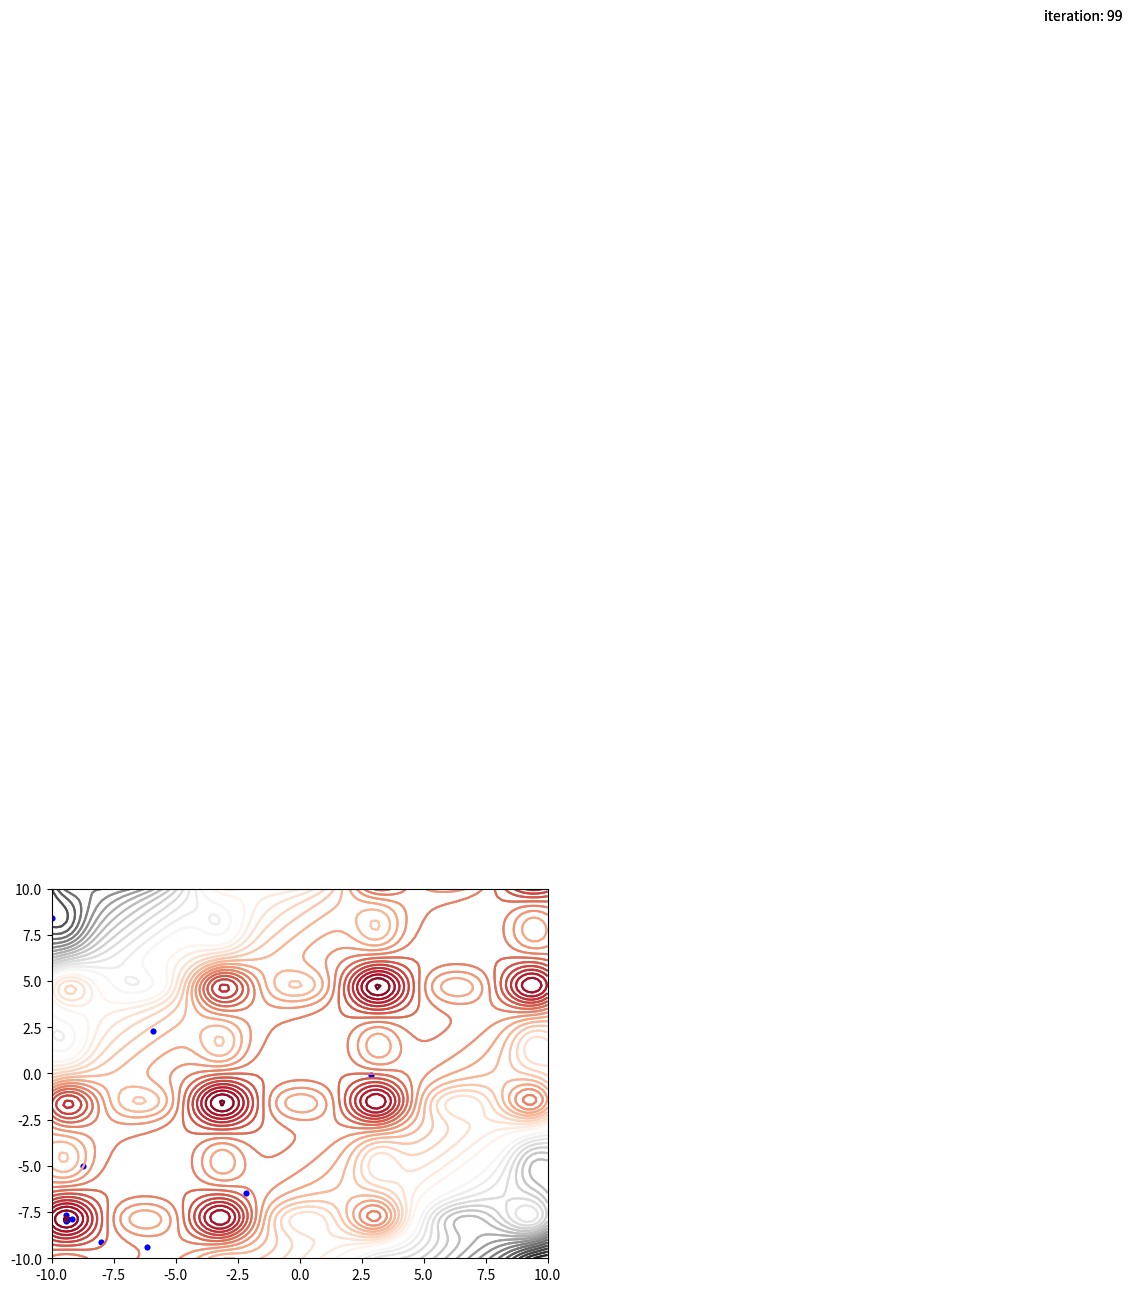

Python code for this plot:
# is ready to run
import numpy as np
import matplotlib.pyplot as plt
import matplotlib.animation as animation
#particle class
class Particle:
    #initialize with some predefined values
    def __init__(self, dim:int,bounds:float):
        #initialize the position of the particle with random values
        self.position = np.random.uniform(-bounds,bounds,dim)
        #limiting the position of the particle to the bounds
        #initialize the velocity of the particle with random values
        self.velocity = np.random.uniform(-bounds,bounds,dim)
        #initialize the personal best position of the particle with random values
        self.personal_best_position = np.zeros(dim)
        #initialize the personal best value of the particle with random values
        self.personal_best_value = None
        #initialize the value of the particle with random values
        self.value = None
        #initialize the bounds of the particle
        self.bounds = bounds
    def evaluate(self,objective_function):
        #evaluate the value of the particle
        self.value = objective_function(*self.position)

    def update_velocity(self, global_best_position:np.array,w:float,c1:float,c2:float,r1:np.array,r2:np.array):
        #update the velocity of the particle
        self.velocity = w*self.velocity + c1*r1*(self.personal_best_position-self.position) + c2*r2*(global_best_position-self.position)
    def update_position(self):
        #update the position of the particle
        self.position = np.clip(self.position + self.velocity,-self.bounds,self.bounds)
    def update_personal_best(self,optmimization_method:str="min"):
        #update the personal best position and value of the particle
        if self.personal_best_value == None:
            self.personal_best_value = self.value
            self.personal_best_position = self.position
        elif optmimization_method == "min":
            if self.personal_best_value > self.value:
                self.personal_best_value = self.value
                self.personal_best_position = self.position
        elif optmimization_method == "max":
            if self.personal_best_value < self.value:
                self.personal_best_value = self.value
                self.personal_best_position = self.position
        # elif self.personal_best_value > self.value:
        #     self.personal_best_value = self.value
        #     self.personal_best_position = self.position
class Swarm:
    #initialize with some predefined values 
    def __init__(self , n_particles:int=50, particles:list=[],dim:int=2,w_max:float=0.9 ,w_min:float=0.4, c1:float=2, c2:float=2, bounds:float=200, iterations:int=100, objective_function:callable=lambda x,y: x**2+y**2,optimization_method:str="min"):
        self.objective_function = objective_function
        self.n_particles = n_particles
        self.dim = dim
        self.particles = particles
        self.w_max = w_max
        self.w_min = w_min
        self.w = w_max
        self.c1 = c1
        self.c2 = c2
        self.bounds = bounds
        self.global_best_position = np.repeat(None,dim)
        self.global_best_value = None
        self.iterations = iterations
        self.optmimization_method = optimization_method
        # self.fig, self.ax = plt.subplots()
        # self.data = []
    def lineal_reduction_inertia(self,iteration:int):
        self.w=(self.w_max-self.w_min)*(self.iterations-iteration)/self.iterations+self.w_min
        
    def create_particles(self):
        #initialize the particles
        for i in range(self.n_particles):
            self.particles.append(Particle(dim=self.dim,bounds=self.bounds))
    def find_global_best(self):
        #find the global best position of the particles
        for particle in self.particles:
            if self.global_best_value == None:
                self.global_best_value = particle.personal_best_value
                self.global_best_position = particle.personal_best_position        
            elif self.optmimization_method == "min":
                if self.global_best_value > particle.personal_best_value:
                    self.global_best_value = particle.personal_best_value
                    self.global_best_position = particle.personal_best_position
            elif self.optmimization_method == "max":
                if self.global_best_value < particle.personal_best_value:
                    self.global_best_value = particle.personal_best_value
                    self.global_best_position = particle.personal_best_position

            # elif self.global_best_value > particle.personal_best_value:
            #     self.global_best_value = particle.personal_best_value
            #     self.global_best_position = particle.personal_best_position

    def optimize(self):
        #optimize the particles
        #initialize the value, personal_best_position and personal_best_value of the particles
        #points=ax.plot([],[],'o')
        plt.x_label = "x"
        plt.y_label = "y"
        plt.title = "Particle Swarm Optimization"
        x_0 = np.linspace(-self.bounds,self.bounds,100)
        x_1 = np.linspace(-self.bounds,self.bounds,100)
        X_0,X_1 = np.meshgrid(x_0,x_1)
        Z = self.objective_function(X_0,X_1)
        plt.contour(X_0,X_1,Z,levels=35,cmap='RdGy')
        for particle in self.particles:
            particle.evaluate(self.objective_function)
            particle.update_personal_best(self.optmimization_method)
            print("Particle value: ",particle.value)
        for i in range(self.iterations):
            x_positions = []
            y_positions = []
            x_y_positions = []
            plt.clf()
            self.find_global_best()
            for particle in self.particles:
                #r1,r2 is a np.array with dimension dim with random values between 0 and 1
                r1 = np.random.uniform(0,1,self.dim)
                r2 = np.random.uniform(0,1,self.dim)
                particle.update_velocity(self.global_best_position,self.w,self.c1,self.c2,r1,r2)
                particle.update_position()
                particle.evaluate(self.objective_function)
                particle.update_personal_best()
                self.lineal_reduction_inertia(i)
                x_positions.append(particle.position[0])
                y_positions.append(particle.position[1])
                x_y_positions.append((x_positions,y_positions))
            if i%1 == 0:
                plt.text(30,57,"iteration: "+str(i))
                plt.xlim(-self.bounds,self.bounds)
                plt.ylim(-self.bounds,self.bounds)
                plt.contour(X_0,X_1,Z,levels=35,cmap='RdGy')
                plt.scatter(x_positions,y_positions,s=10,c='b')
                plt.pause(0.1)
            if i == self.iterations-1:
                plt.text(30,57,"iteration: "+str(i))
                plt.xlim(-self.bounds,self.bounds)
                plt.ylim(-self.bounds,self.bounds)
                plt.contour(X_0,X_1,Z,levels=35,cmap='RdGy')
                plt.scatter(x_positions,y_positions,s=10,c='b' )
                plt.pause(0.5)
        print("Global best value: ",self.global_best_value)
        print("Global best position: ",self.global_best_position)
        print("w: ",self.w)
        plt.show()


            # print("Iteration: ",i, "particles",[x.value for x in self.particles])
            # x_positions = [x.position[0] for x in self.particles]
            # y_positions = [x.position[1] for x in self.particles]
            #data.append((x_positions,y_positions))
            # plt.scatter(x_positions,y_positions)
            # plt.show()
        
#sphere function
def test_function_0(x,y):
    return x**2+y**2         
# [redacted]
def test_function_1(x_0,x_1):
    #Para la región acotada entre −10<=x_0<=0 y −6.5<=x_1<=0 la función tiene
    #múltiples mínimos locales y un único minimo global que se encuentra en
    #f(−3.1302468,−1.5821422) = −106.7645367
    f= np.sin(x_1)*np.exp(1-np.cos(x_0))**2 \
        + np.cos(x_0)*np.exp(1-np.sin(x_1))**2 \
        + (x_0-x_1)**2
    return(f)
#ackely function
def test_function_2(x_0,x_1):
    f = -20*np.exp(-0.2*np.sqrt(0.5*(x_0**2+x_1**2))) \
        - np.exp(0.5*(np.cos(2*np.pi*x_0)+np.cos(2*np.pi*x_1))) \
        + np.e + 20
    return(f)
#rastrigin function
def test_function_3(x_0,x_1):
    f = 20 + x_0**2 + x_1**2 - 10*(np.cos(2*np.pi*x_0)+np.cos(2*np.pi*x_1))
    return(f)
#rosenbrock function
def test_function_4(x_0,x_1):
    f = 100*(x_1-x_0**2)**2 + (1-x_0)**2
    return(f)
#holder table function
def test_function_5(x_0,x_1):
    f = -np.abs(np.sin(x_0)*np.cos(x_1)*np.exp(np.abs(1-np.sqrt(x_0**2+x_1**2)/np.pi)))
    return(f)

# here is just to change the function to test the code 
swarm1 = Swarm(objective_function=test_function_1,iterations=100,n_particles=200,bounds=10)
swarm1.create_particles()
swarm1.optimize()



#testing the functions
# import numpy as np
# def test_function_1(x_0,x_1):
#     #Para la región acotada entre −10<=x_0<=0 y −6.5<=x_1<=0 la función tiene
#     #múltiples mínimos locales y un único minimo global que se encuentra en
#     #f(−3.1302468,−1.5821422) = −106.7645367
#     f= np.sin(x_1)*np.exp(1-np.cos(x_0))**2 \
#         + np.cos(x_0)*np.exp(1-np.sin(x_1))**2 \
#         + (x_0-x_1)**2
#     return(f)

# print(test_function_1(820,821.5))
# import numpy as np
# def test_function_2(x_0,x_1):
#     f = -20*np.exp(-0.2*np.sqrt(0.5*(x_0**2+x_1**2))) \
#         - np.exp(0.5*(np.cos(2*np.pi*x_0)+np.cos(2*np.pi*x_1))) \
#         + np.e + 20
#     return(f)

# print(test_function_2(0,0))



